Run: headless pygame with SDL's dummy video driver; simulated clock (each Clock.tick advances the game by its frame time, no real sleeping); random seed 0; keys injected as events and as key.get_pressed() state; mouse plan: one left click at the window centre at the start of phase 2, then a move to the lower-right quarter at the start of phase 3.
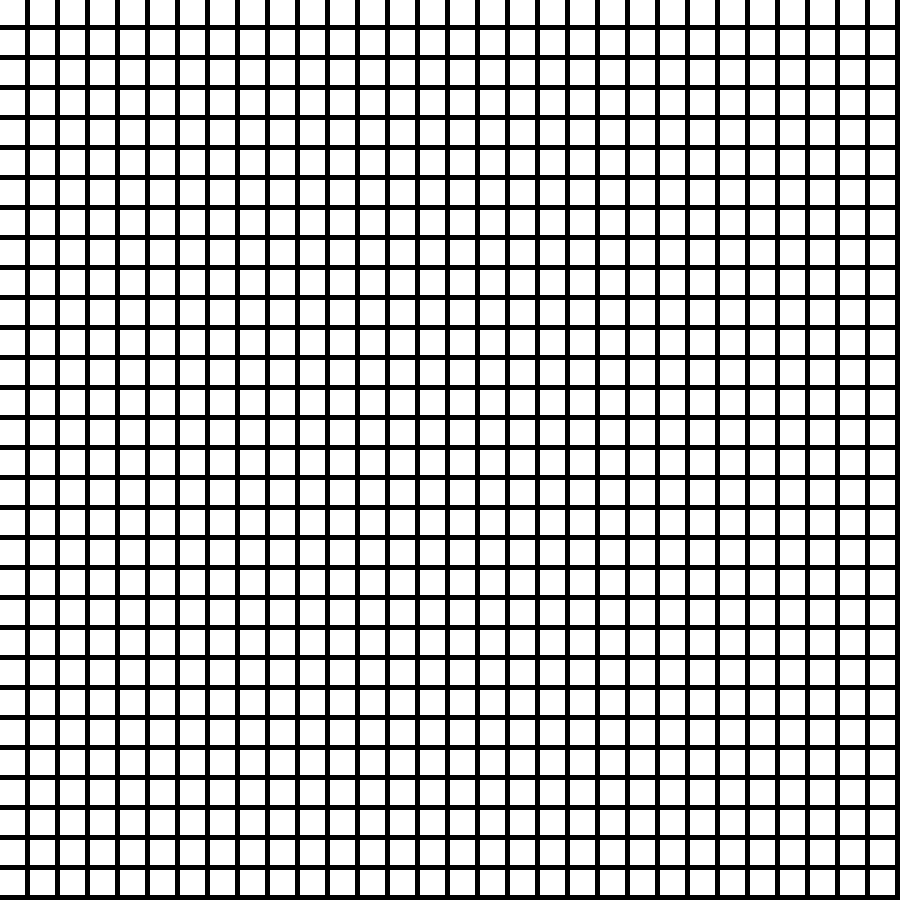
Frame 1 of 4 · flips 1–60 · no input
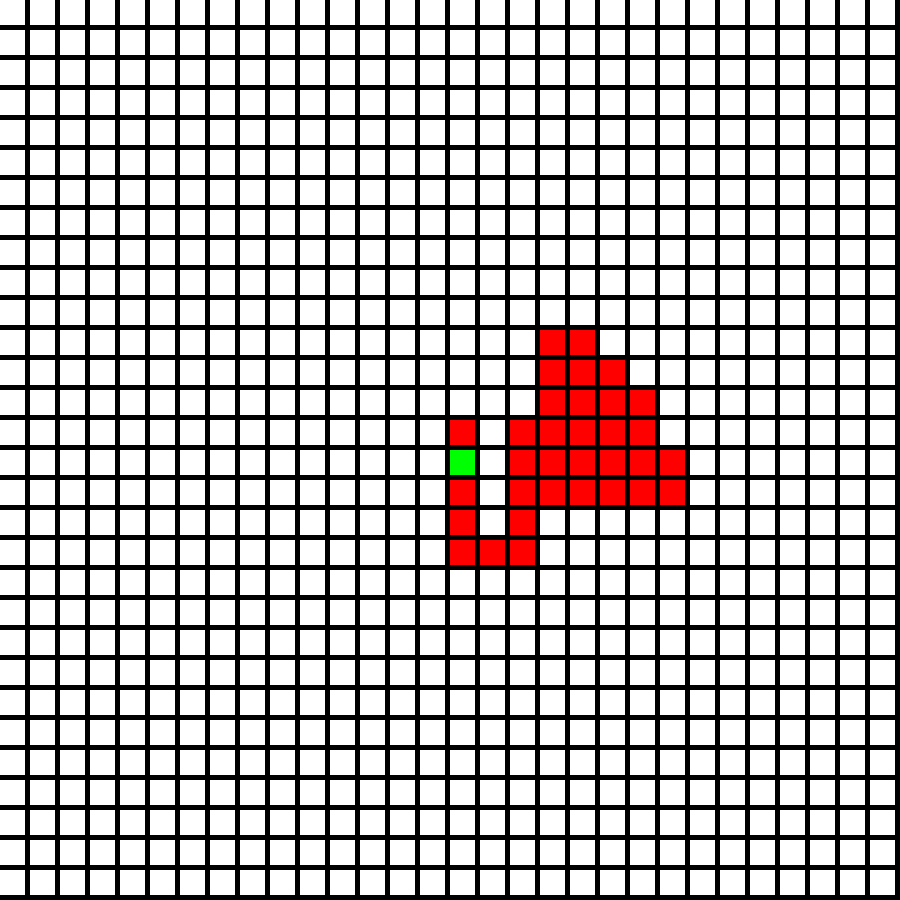
Frame 2 of 4 · flips 61–180 · clicked the window centre · tapped SPACE, RETURN · held RIGHT (→), D
Frame 3 of 4 · flips 181–300 · moved the mouse to the lower-right quarter · held DOWN (↓), S · screen unchanged from frame 2, image omitted
Frame 4 of 4 · flips 301–420 · held LEFT (←), A, UP (↑), W · screen unchanged from frame 3, image omitted

The pygame program that drew these frames:

import pygame, sys
from random import randint as rand

CELL_NUMBER, CELL_SIZE = 30, 30


class Cell:

    def __init__(self, x, y, occupied, screen):
        self.x = x
        self.y = y
        self.occupied = occupied
        self.screen = screen

    def draw(self):
        for i in range(2):
            obj = pygame.Rect(int(self.x * CELL_SIZE), int(self.y * CELL_SIZE), CELL_SIZE - 5 * i,
                                CELL_SIZE - 5 * i)
            pygame.draw.rect(self.screen, (255 * i, 255 * i, 255 * i), obj)


class StartPoint:

    def __init__(self, x, y, screen):
        self.x = x
        self.y = y
        self.screen = screen

    def draw(self):
        obj = pygame.Rect(int(self.x * CELL_SIZE), int(self.y * CELL_SIZE), CELL_SIZE - 5, CELL_SIZE - 5)
        pygame.draw.rect(self.screen, (0, 255, 0), obj)


class PathWay:

    def __init__(self, x, y, screen):
        self.x = x
        self.y = y
        self.screen = screen

    def draw(self):
        obj = pygame.Rect(int(self.x * CELL_SIZE), int(self.y * CELL_SIZE), CELL_SIZE - 5, CELL_SIZE - 5)
        pygame.draw.rect(self.screen, (255, 0, 0), obj)


class MainController:

    def __init__(self, screen):
        self.screen = screen
        self.grid = []
        self.spawn_grid()
        self.start_point = None
        self.way = []
        self.direction = [0, 1, 2, 3]
        self.allow_to_spawn_first_pathway = True

    def update(self):
        self.draw_elem()
        self.choose_dir()

    def draw_elem(self):
        for row in self.grid:
            for cell in row:
                cell.draw()
        for pw in self.way:
            pw.draw()

        try:
            self.start_point.draw()
        except AttributeError:
            pass

    def spawn_start_point(self, mx, my):
        x = mx//CELL_NUMBER
        y = my//CELL_NUMBER
        self.start_point = StartPoint(x, y, self.screen)

    def spawn_grid(self):
        r = range(CELL_NUMBER)
        for _ in r:
            self.grid.append([])
        for y in r:
            for x in r:
                self.grid[y].append(Cell(x, y, False, self.screen))

    def choose_dir(self):
        new_direction = rand(self.direction[0], self.direction[-1])
        if self.allow_to_spawn_first_pathway:
            try:
                self.way.append(PathWay(self.start_point.x, self.start_point.y - 1, self.screen))
                self.grid[self.start_point.y - 1][self.start_point.x].occupied = True
                self.allow_to_spawn_first_pathway = False
            except AttributeError:
                pass
        else:
            if new_direction == 0 and self.direction != [1, 2, 3]:
                if not self.grid[self.way[-1].y - 1][self.way[-1].x].occupied:
                    self.way.append(PathWay(self.way[-1].x, self.way[-1].y - 1, self.screen))
                    self.grid[self.way[-1].y][self.way[-1].x].occupied = True
                    self.direction = [0, 2, 3]
                else:
                    self.direction = [1, 2, 3]
            elif new_direction == 1 and self.direction != [0, 2, 3]:
                if not self.grid[self.way[-1].y + 1][self.way[-1].x].occupied:
                    self.way.append(PathWay(self.way[-1].x, self.way[-1].y + 1, self.screen))
                    self.grid[self.way[-1].y][self.way[-1].x].occupied = True
                    self.direction = [1, 2, 3]
                else:
                    self.direction = [0, 2, 3]
            elif new_direction == 2 and self.direction != [0, 1, 3]:
                if not self.grid[self.way[-1].y][self.way[-1].x - 1].occupied:
                    self.way.append(PathWay(self.way[-1].x - 1, self.way[-1].y, self.screen))
                    self.grid[self.way[-1].y][self.way[-1].x].occupied = True
                    self.direction = [0, 1, 2]
                else:
                    self.direction = [0, 1, 3]
            elif new_direction == 3 and self.direction != [0, 1, 2]:
                if not self.grid[self.way[-1].y][self.way[-1].x + 1].occupied:
                    self.way.append(PathWay(self.way[-1].x + 1, self.way[-1].y, self.screen))
                    self.grid[self.way[-1].y][self.way[-1].x].occupied = True
                    self.direction = [0, 1, 3]
                else:
                    self.direction = [0, 1, 2]


def main():
    screen = pygame.display.set_mode((CELL_SIZE * CELL_NUMBER, CELL_SIZE * CELL_NUMBER))
    fpsClock = pygame.time.Clock()
    main_controller = MainController(screen)

    while True:
        for event in pygame.event.get():
            if event.type == pygame.QUIT:
                pygame.quit()
                sys.exit()
            elif event.type == pygame.MOUSEBUTTONDOWN:
                mouse_x, mouse_y = pygame.mouse.get_pos()
                main_controller.spawn_start_point(mouse_x, mouse_y)

        screen.fill((255, 255, 255))
        main_controller.update()
        pygame.display.update()
        fpsClock.tick(10)


if __name__ == '__main__':
    main()
